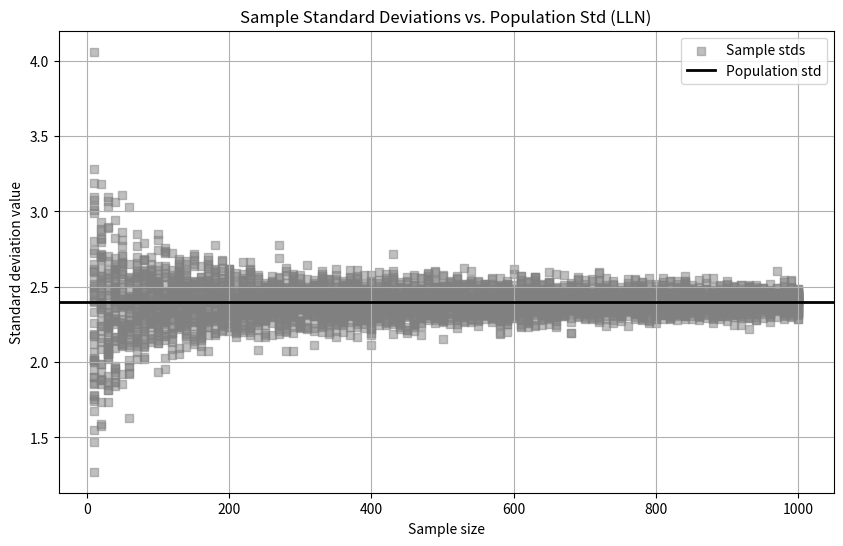

Here is the Python script that generated this plot:
import numpy as np
import matplotlib.pyplot as plt

population_std = 2.4
population_mean = 0

sample_sizes = np.arange(10, 1001, 10) 
n_trials = 50
sample_stds = []

for size in sample_sizes:
    for _ in range(n_trials):
        sample = np.random.normal(population_mean, population_std, size)
        std = np.std(sample, ddof=1)  
        sample_stds.append((size, std)) 

sizes, stds = zip(*sample_stds)

plt.figure(figsize=(10, 6))
plt.scatter(sizes, stds, color='gray', alpha=0.5, label='Sample stds', marker='s')
plt.axhline(population_std, color='black', linewidth=2, label='Population std')

plt.xlabel("Sample size")
plt.ylabel("Standard deviation value")
plt.title("Sample Standard Deviations vs. Population Std (LLN)")
plt.legend()
plt.grid(True)
plt.show()
